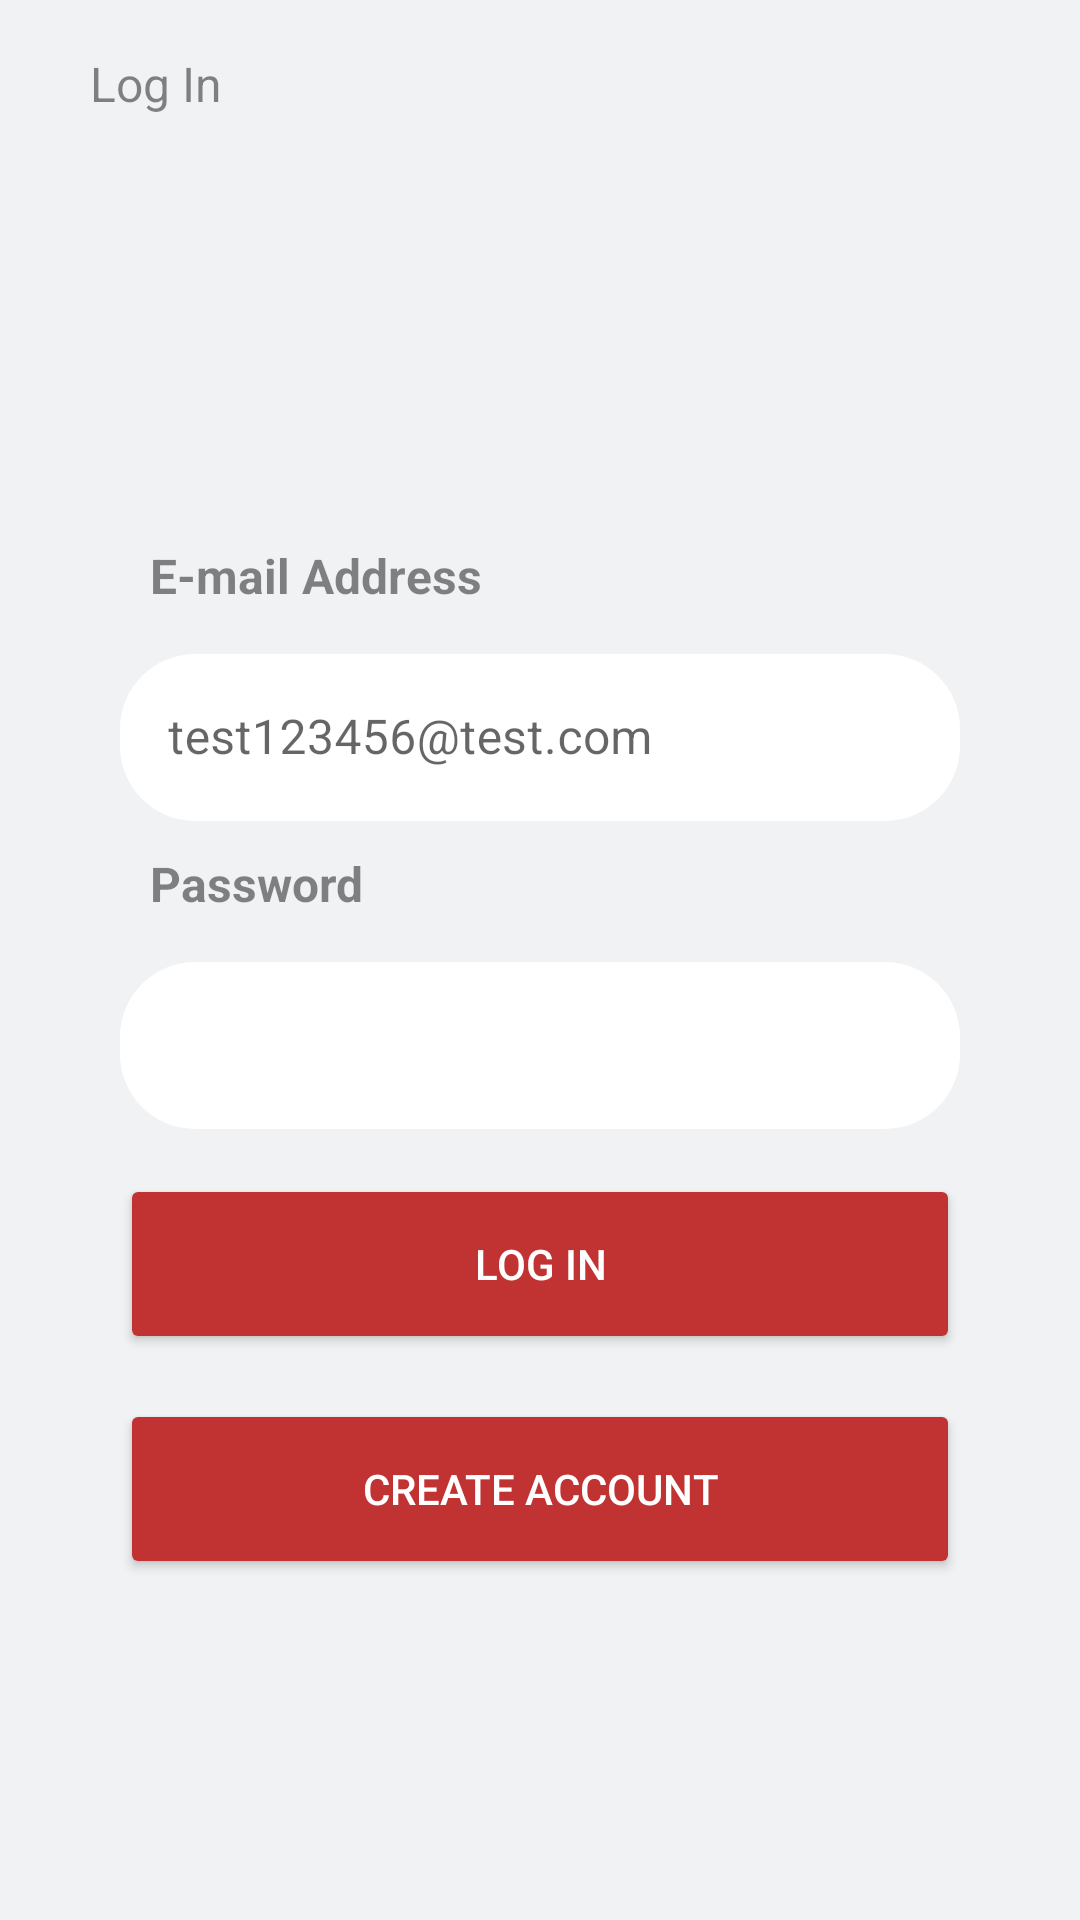

Produce the Android XML layout that renders to this screen, including the resource entries it uses.
<!-- AndroidManifest.xml: application theme Theme.TeckTileProject -->
<!-- res/layout/fragment_log_in.xml -->
<?xml version="1.0" encoding="utf-8"?>
<LinearLayout xmlns:android="http://schemas.android.com/apk/res/android"
    xmlns:tools="http://schemas.android.com/tools"
    android:layout_width="match_parent"
    android:layout_height="match_parent"
    xmlns:app="http://schemas.android.com/apk/res-auto"
    tools:context=".fragments.LogIn"
    android:orientation="vertical"
    android:background="@color/background">
    <Toolbar
        android:layout_width="match_parent"
        android:layout_height="wrap_content">
        <TextView
            android:layout_width="match_parent"
            android:layout_height="wrap_content"
            android:text="Log In"
            android:textSize="@dimen/logInTextSize"
            android:layout_marginLeft="30dp"
            android:textColor="@color/textColor">
        </TextView>
    </Toolbar>

    <TextView
        android:layout_width="wrap_content"
        android:layout_height="wrap_content"
        android:text="E-mail Address"

        android:textSize="@dimen/logInTextSize"
        android:textStyle="bold"
        android:textColor="@color/textColor"
        android:layout_marginLeft="50dp"
        android:layout_marginTop="125dp"
        >
    </TextView>

    <com.google.android.material.textfield.TextInputLayout
        android:layout_width="match_parent"
        style="@style/Widget.MaterialComponents.TextInputLayout.OutlinedBox"
        android:layout_height="wrap_content"
        android:layout_marginLeft="40dp"
        android:layout_marginRight="40dp"
        android:layout_marginTop="10dp"
        app:boxStrokeColor="@color/background"
        app:hintTextColor="@color/background"
        app:boxStrokeWidth="0dp"
        app:boxCornerRadiusBottomEnd="25dp"
        app:boxBackgroundColor="@color/white"
        app:boxCornerRadiusBottomStart="25dp"
        app:boxCornerRadiusTopEnd="25dp"
        app:boxCornerRadiusTopStart="25dp"

        >

        <com.google.android.material.textfield.TextInputEditText
            android:hint="test123456@test.com"
            android:id="@+id/eitTextEmailLogIn"
            android:layout_width="match_parent"
            android:layout_height="match_parent"
            android:inputType="textWebEmailAddress">

        </com.google.android.material.textfield.TextInputEditText>

    </com.google.android.material.textfield.TextInputLayout>
    <TextView
        android:layout_width="wrap_content"
        android:layout_height="wrap_content"
        android:text="Password"
        android:textSize="@dimen/logInTextSize"
        android:textStyle="bold"
        android:textColor="@color/textColor"
        android:layout_marginLeft="50dp"
        android:layout_marginTop="10dp"
        >
    </TextView>

    <com.google.android.material.textfield.TextInputLayout
        android:layout_width="match_parent"
        style="@style/Widget.MaterialComponents.TextInputLayout.OutlinedBox"
        android:layout_height="wrap_content"
        android:layout_marginLeft="40dp"
        app:boxStrokeWidth="0dp"
        android:layout_marginRight="40dp"
        android:layout_marginTop="10dp"
        app:boxCornerRadiusBottomEnd="25dp"
        app:boxBackgroundColor="@color/white"
        app:boxStrokeColor="@color/background"
        app:hintTextColor="@color/background"
        app:boxCornerRadiusBottomStart="25dp"

        app:boxCornerRadiusTopEnd="25dp"
        app:boxCornerRadiusTopStart="25dp"
        >

        <com.google.android.material.textfield.TextInputEditText
            android:id="@+id/editTextPasswordLogIn"
            android:hint=""
            android:layout_width="match_parent"
            android:layout_height="match_parent"
            android:inputType="textPassword">

        </com.google.android.material.textfield.TextInputEditText>
    </com.google.android.material.textfield.TextInputLayout>
    <Button
        android:id="@+id/LogInButton"
        android:layout_width="match_parent"
        android:layout_height="60dp"
        android:layout_marginLeft="40dp"
        android:layout_marginRight="40dp"
        android:layout_marginTop="15dp"
        android:backgroundTint="@color/buttonColor"
        android:text="Log In"
        android:textColor="@color/white"
        app:cornerRadius="25dp"


        ></Button>

    <Button
        android:id="@+id/CreateAcountButton"
        android:layout_width="match_parent"
        android:layout_height="60dp"
        android:layout_marginLeft="40dp"
        android:layout_marginRight="40dp"
        android:layout_marginTop="15dp"
        android:backgroundTint="@color/buttonColor"
        android:text="Create Account"
        android:textColor="@color/white"
        app:cornerRadius="25dp"

        ></Button>
</LinearLayout>
<!-- resources referenced by this layout -->
<resources>
  <color name="background">#F0F2F4</color>
  <color name="buttonColor">#C13232</color>
  <color name="textColor">#79000000</color>
  <color name="white">#FFFFFFFF</color>
  <dimen name="logInTextSize">16sp</dimen>
  <style name="Theme.TeckTileProject" parent="Theme.MaterialComponents.DayNight.NoActionBar">
          
          <item name="colorPrimary">@color/textColor</item>
          <item name="colorPrimaryVariant">@color/textColor</item>
          <item name="colorOnPrimary">@color/white</item>
          
          <item name="colorSecondary">@color/teal_200</item>
          <item name="colorSecondaryVariant">@color/teal_700</item>
          <item name="colorOnSecondary">@color/black</item>
          
          <item name="android:statusBarColor" tools:targetApi="l">@color/background</item>
          
      </style>
  <color name="teal_200">#FF03DAC5</color>
  <color name="teal_700">#FF018786</color>
  <color name="black">#FF000000</color>
</resources>
